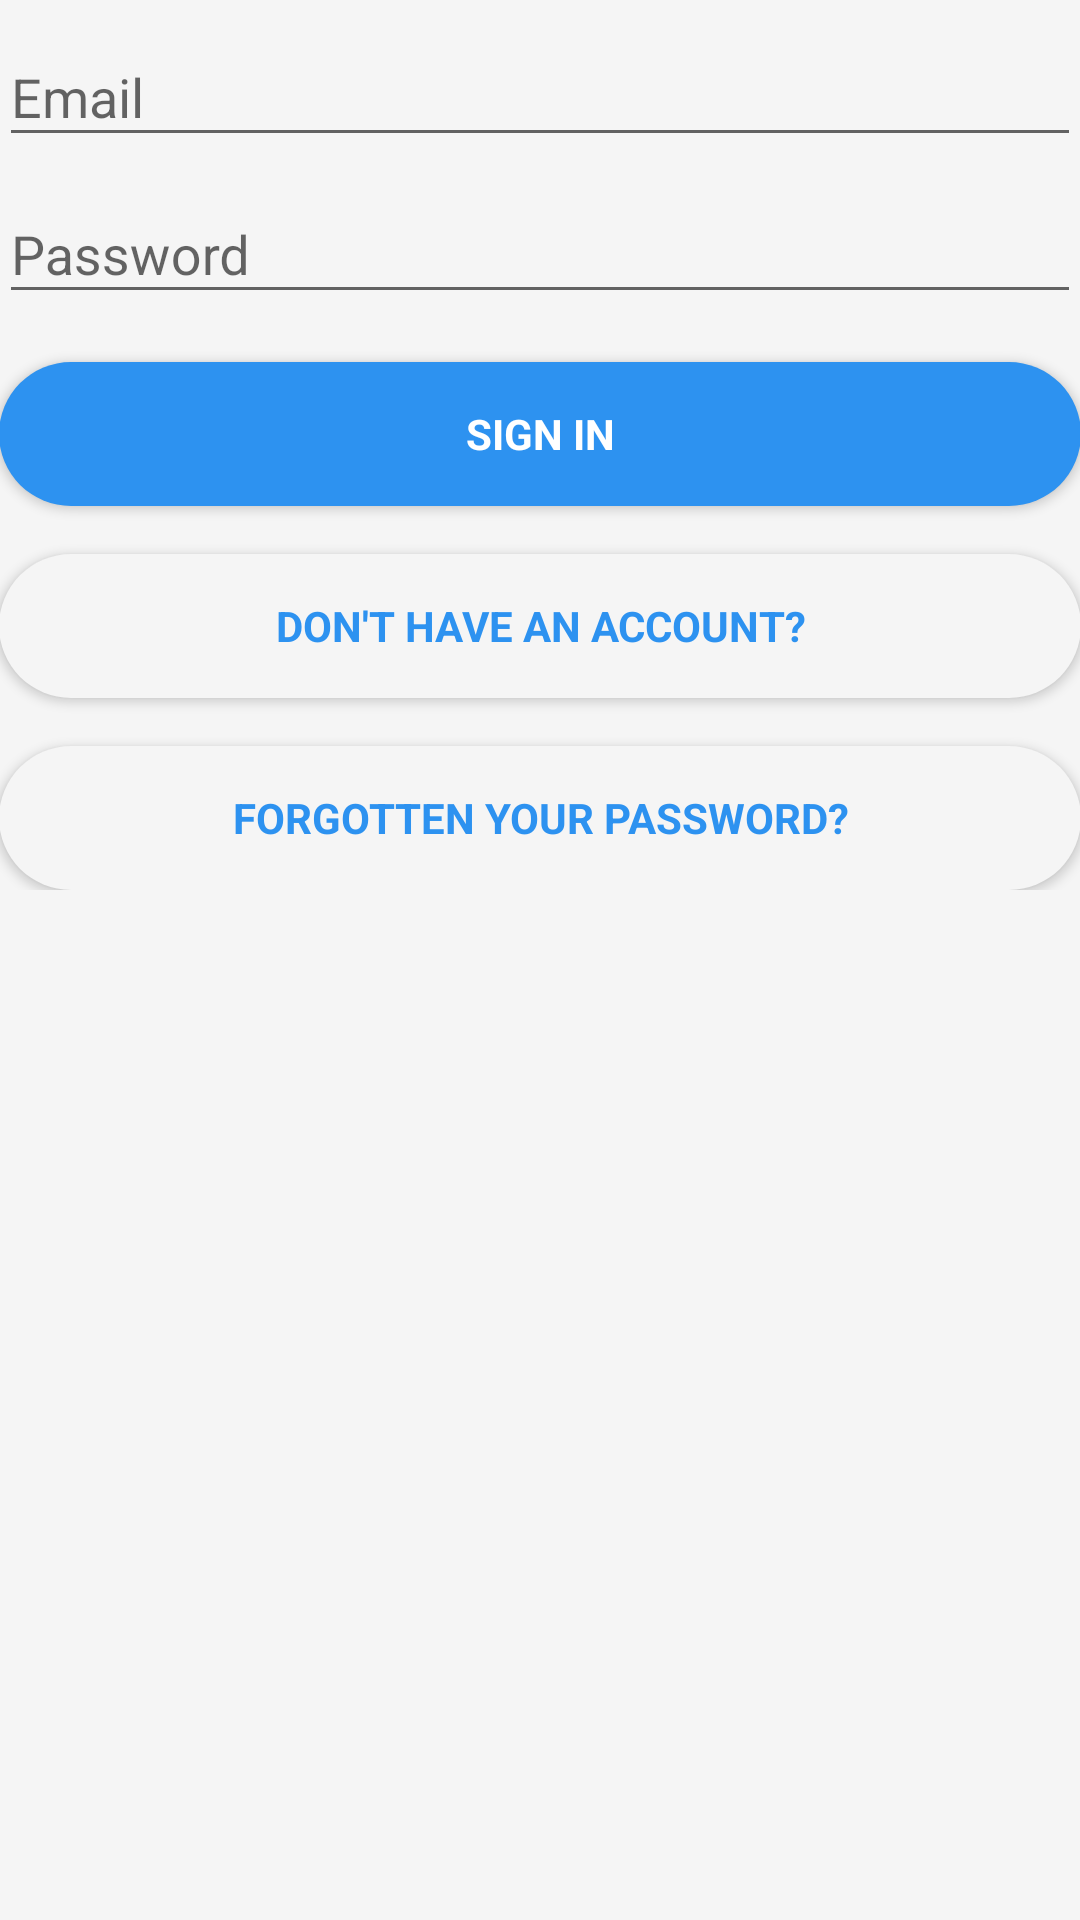

Layout XML and referenced resources for this Android screen:
<!-- AndroidManifest.xml: application theme Medify -->
<!-- res/layout/activity_login.xml -->
<LinearLayout xmlns:android="http://schemas.android.com/apk/res/android"
    xmlns:tools="http://schemas.android.com/tools"
    android:layout_width="match_parent"
    android:layout_height="match_parent"
    android:gravity="center_horizontal"
    android:orientation="vertical"
    android:paddingBottom="@dimen/activity_vertical_margin"
    android:paddingLeft="@dimen/activity_horizontal_margin"
    android:paddingRight="@dimen/activity_horizontal_margin"
    android:paddingTop="@dimen/activity_vertical_margin"
    tools:context="com.projectindispensable.projectindispensable.LoginActivity">

    
    <ProgressBar
        android:id="@+id/login_progress"
        style="?android:attr/progressBarStyleLarge"
        android:layout_width="wrap_content"
        android:layout_height="wrap_content"
        android:layout_marginBottom="8dp"
        android:visibility="gone" />

    <ScrollView
        android:id="@+id/login_form"
        android:layout_width="match_parent"
        android:layout_height="match_parent">

        <LinearLayout
            android:id="@+id/email_login_form"
            android:layout_width="match_parent"
            android:layout_height="wrap_content"
            android:orientation="vertical">

            <android.support.design.widget.TextInputLayout
                android:layout_width="match_parent"
                android:layout_height="wrap_content">

                <EditText
                    android:id="@+id/email"
                    android:layout_width="match_parent"
                    android:layout_height="wrap_content"
                    android:hint="@string/prompt_email"
                    android:inputType="textEmailAddress"
                    android:maxLines="1"
                    android:singleLine="true" />

            </android.support.design.widget.TextInputLayout>

            <android.support.design.widget.TextInputLayout
                android:layout_width="match_parent"
                android:layout_height="wrap_content">

                <EditText
                    android:id="@+id/password"
                    android:layout_width="match_parent"
                    android:layout_height="wrap_content"
                    android:hint="@string/prompt_password"
                    android:imeActionId="6"
                    android:imeActionLabel="@string/action_sign_in_short"
                    android:imeOptions="actionUnspecified"
                    android:inputType="textPassword"
                    android:maxLines="1"
                    android:singleLine="true" />

            </android.support.design.widget.TextInputLayout>

            <Button
                android:id="@+id/email_sign_in_button"
                style="?android:textAppearanceSmall"
                android:layout_width="match_parent"
                android:layout_height="wrap_content"
                android:layout_marginTop="16dp"
                android:text="@string/action_sign_in"
              android:background="@drawable/round_button"
              android:textColor="#FFF"
                android:textStyle="bold" />

            <Button
              android:id="@+id/email_register_button"
              style="?android:textAppearanceSmall"
              android:layout_width="match_parent"
              android:layout_height="wrap_content"
              android:layout_marginTop="16dp"
              android:text="Don't have an account?"
              android:background="@drawable/round_button_white"
              android:textColor="@color/blue"
              android:textStyle="bold" />

            <Button
              android:id="@+id/email_forgot_pw_button"
              style="?android:textAppearanceSmall"
              android:layout_width="match_parent"
              android:layout_height="wrap_content"
              android:layout_marginTop="16dp"
              android:text="Forgotten your password?"
              android:background="@drawable/round_button_white"
              android:textColor="@color/blue"
              android:textStyle="bold" />

        </LinearLayout>
    </ScrollView>
</LinearLayout>
<!-- resources referenced by this layout -->
<resources>
  <color name="blue">#2d92f0</color>
  <!-- drawable round_button (drawable) -->
  <?xml version="1.0" encoding="utf-8"?>
  <shape xmlns:android="http://schemas.android.com/apk/res/android" android:shape="rectangle" android:padding="10dp">
    <solid android:color="@color/blue"/> 
    <corners
      android:bottomRightRadius="30dp"
      android:bottomLeftRadius="30dp"
      android:topLeftRadius="30dp"
      android:topRightRadius="30dp"/>
  </shape>
  <!-- drawable round_button_white (drawable) -->
  <?xml version="1.0" encoding="utf-8"?>
  <shape xmlns:android="http://schemas.android.com/apk/res/android" android:shape="rectangle" android:padding="10dp">
    <solid android:color="@color/background"/> 
    <corners
      android:bottomRightRadius="30dp"
      android:bottomLeftRadius="30dp"
      android:topLeftRadius="30dp"
      android:topRightRadius="30dp"/>
  </shape>
  <string name="action_sign_in">Sign in</string>
  <string name="action_sign_in_short">Sign in</string>
  <string name="prompt_email">Email</string>
  <string name="prompt_password">Password</string>
  <style name="Medify" parent="AppTheme">
      <item name="colorPrimary">@color/mblue</item>
      <item name="colorPrimaryDark">@color/mblue_dark</item>
      <item name="colorAccent">@color/mgreen</item>
      <item name="android:colorBackground">@color/mbackground</item>
    </style>
  <color name="background">#f5f5f5</color>
  <style name="AppTheme" parent="Theme.AppCompat.Light.DarkActionBar">
      
      <item name="colorPrimary">@color/colorPrimary</item>
      <item name="colorPrimaryDark">@color/colorPrimaryDark</item>
      <item name="colorAccent">@color/colorAccent</item>
    </style>
  <color name="mblue">#2d92f0</color>
  <color name="mblue_dark">#2580d4</color>
  <color name="mgreen">#5ccb3e</color>
  <color name="mbackground">#f5f5f5</color>
  <color name="colorPrimary">#3F51B5</color>
  <color name="colorPrimaryDark">#303F9F</color>
  <color name="colorAccent">#FF4081</color>
</resources>
